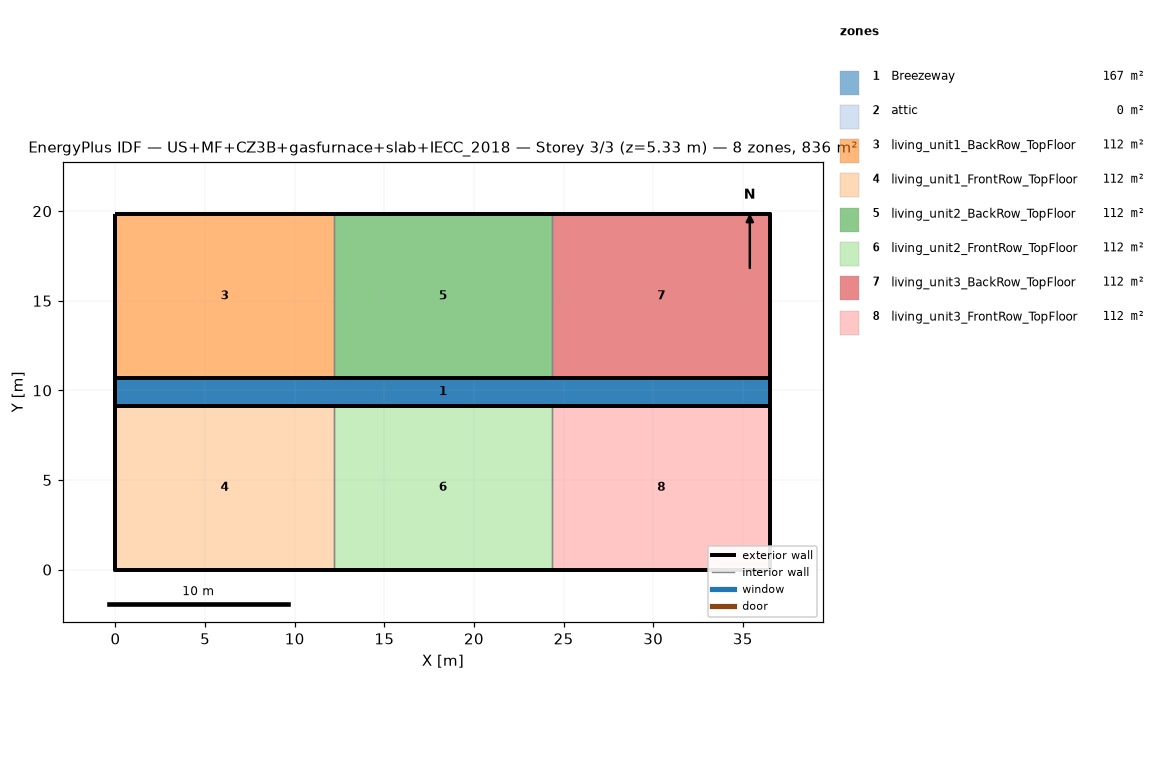
=== STOREY PLAN SPEC (per zone: floor XY polygon, exterior-wall plan segments, windows/doors) ===
zone 1: Breezeway  (167.0 m²)
  floor: (36.54, 9.16) (0.00, 9.16) (0.00, 10.68) (36.54, 10.68)
  floor: (36.54, 9.16) (0.00, 9.16) (0.00, 10.68) (36.54, 10.68)
  floor: (36.54, 9.16) (0.00, 9.16) (0.00, 10.68) (36.54, 10.68)
zone 2: attic  (0.0 m²)
  exterior wall: (36.54, 0.00) – (36.54, 19.84) – (36.54, 9.92)  [29.8 m]
  exterior wall: (0.00, 19.84) – (0.00, 0.00) – (0.00, 9.92)  [29.8 m]
zone 3: living_unit1_BackRow_TopFloor  (111.5 m²)
  floor: (12.18, 10.68) (0.00, 10.68) (0.00, 19.84) (12.18, 19.84)
  exterior wall: (12.18, 19.84) – (0.00, 19.84)  [12.2 m]
  exterior wall: (0.00, 19.84) – (0.00, 10.68)  [9.2 m]
  exterior wall: (0.00, 10.68) – (12.18, 10.68)  [12.2 m]
  interior walls: 1
zone 4: living_unit1_FrontRow_TopFloor  (111.5 m²)
  floor: (12.18, 0.00) (0.00, 0.00) (0.00, 9.16) (12.18, 9.16)
  exterior wall: (0.00, 0.00) – (12.18, 0.00)  [12.2 m]
  exterior wall: (0.00, 9.16) – (0.00, 0.00)  [9.2 m]
  exterior wall: (12.18, 9.16) – (0.00, 9.16)  [12.2 m]
  interior walls: 1
zone 5: living_unit2_BackRow_TopFloor  (111.5 m²)
  floor: (24.36, 10.68) (12.18, 10.68) (12.18, 19.84) (24.36, 19.84)
  exterior wall: (12.18, 10.68) – (24.36, 10.68)  [12.2 m]
  exterior wall: (24.36, 19.84) – (12.18, 19.84)  [12.2 m]
  interior walls: 2
zone 6: living_unit2_FrontRow_TopFloor  (111.5 m²)
  floor: (24.36, 0.00) (12.18, 0.00) (12.18, 9.16) (24.36, 9.16)
  exterior wall: (12.18, 0.00) – (24.36, 0.00)  [12.2 m]
  exterior wall: (24.36, 9.16) – (12.18, 9.16)  [12.2 m]
  interior walls: 2
zone 7: living_unit3_BackRow_TopFloor  (111.5 m²)
  floor: (36.54, 10.68) (24.36, 10.68) (24.36, 19.84) (36.54, 19.84)
  exterior wall: (36.54, 10.68) – (36.54, 19.84)  [9.2 m]
  exterior wall: (36.54, 19.84) – (24.36, 19.84)  [12.2 m]
  exterior wall: (24.36, 10.68) – (36.54, 10.68)  [12.2 m]
  interior walls: 1
zone 8: living_unit3_FrontRow_TopFloor  (111.5 m²)
  floor: (36.54, 0.00) (24.36, 0.00) (24.36, 9.16) (36.54, 9.16)
  exterior wall: (24.36, 0.00) – (36.54, 0.00)  [12.2 m]
  exterior wall: (36.54, 0.00) – (36.54, 9.16)  [9.2 m]
  exterior wall: (36.54, 9.16) – (24.36, 9.16)  [12.2 m]
  interior walls: 1

=== DERIVED (storey summary) ===
Building: US+MF+CZ3B+gasfurnace+slab+IECC_2018
Storey: 3 of 3  (floor level z = 5.33 m)
Storey gross floor area: 836.2 m²
Zones on this storey: 8
  - Breezeway: floor 167.0 m²
  - attic: floor 0.0 m²; exterior wall 59.5 m (81.9 m²); WWR 0.0%
  - living_unit1_BackRow_TopFloor: floor 111.5 m²; exterior wall 33.5 m (86.9 m²); WWR 0.0%
  - living_unit1_FrontRow_TopFloor: floor 111.5 m²; exterior wall 33.5 m (86.9 m²); WWR 0.0%
  - living_unit2_BackRow_TopFloor: floor 111.5 m²; exterior wall 24.4 m (63.1 m²); WWR 0.0%
  - living_unit2_FrontRow_TopFloor: floor 111.5 m²; exterior wall 24.4 m (63.1 m²); WWR 0.0%
  - living_unit3_BackRow_TopFloor: floor 111.5 m²; exterior wall 33.5 m (86.9 m²); WWR 0.0%
  - living_unit3_FrontRow_TopFloor: floor 111.5 m²; exterior wall 33.5 m (86.9 m²); WWR 0.0%
Zone adjacency (shared interzone walls):
  - living_unit1_BackRow_TopFloor ↔ living_unit2_BackRow_TopFloor
  - living_unit1_FrontRow_TopFloor ↔ living_unit2_FrontRow_TopFloor
  - living_unit2_BackRow_TopFloor ↔ living_unit3_BackRow_TopFloor
  - living_unit2_FrontRow_TopFloor ↔ living_unit3_FrontRow_TopFloor